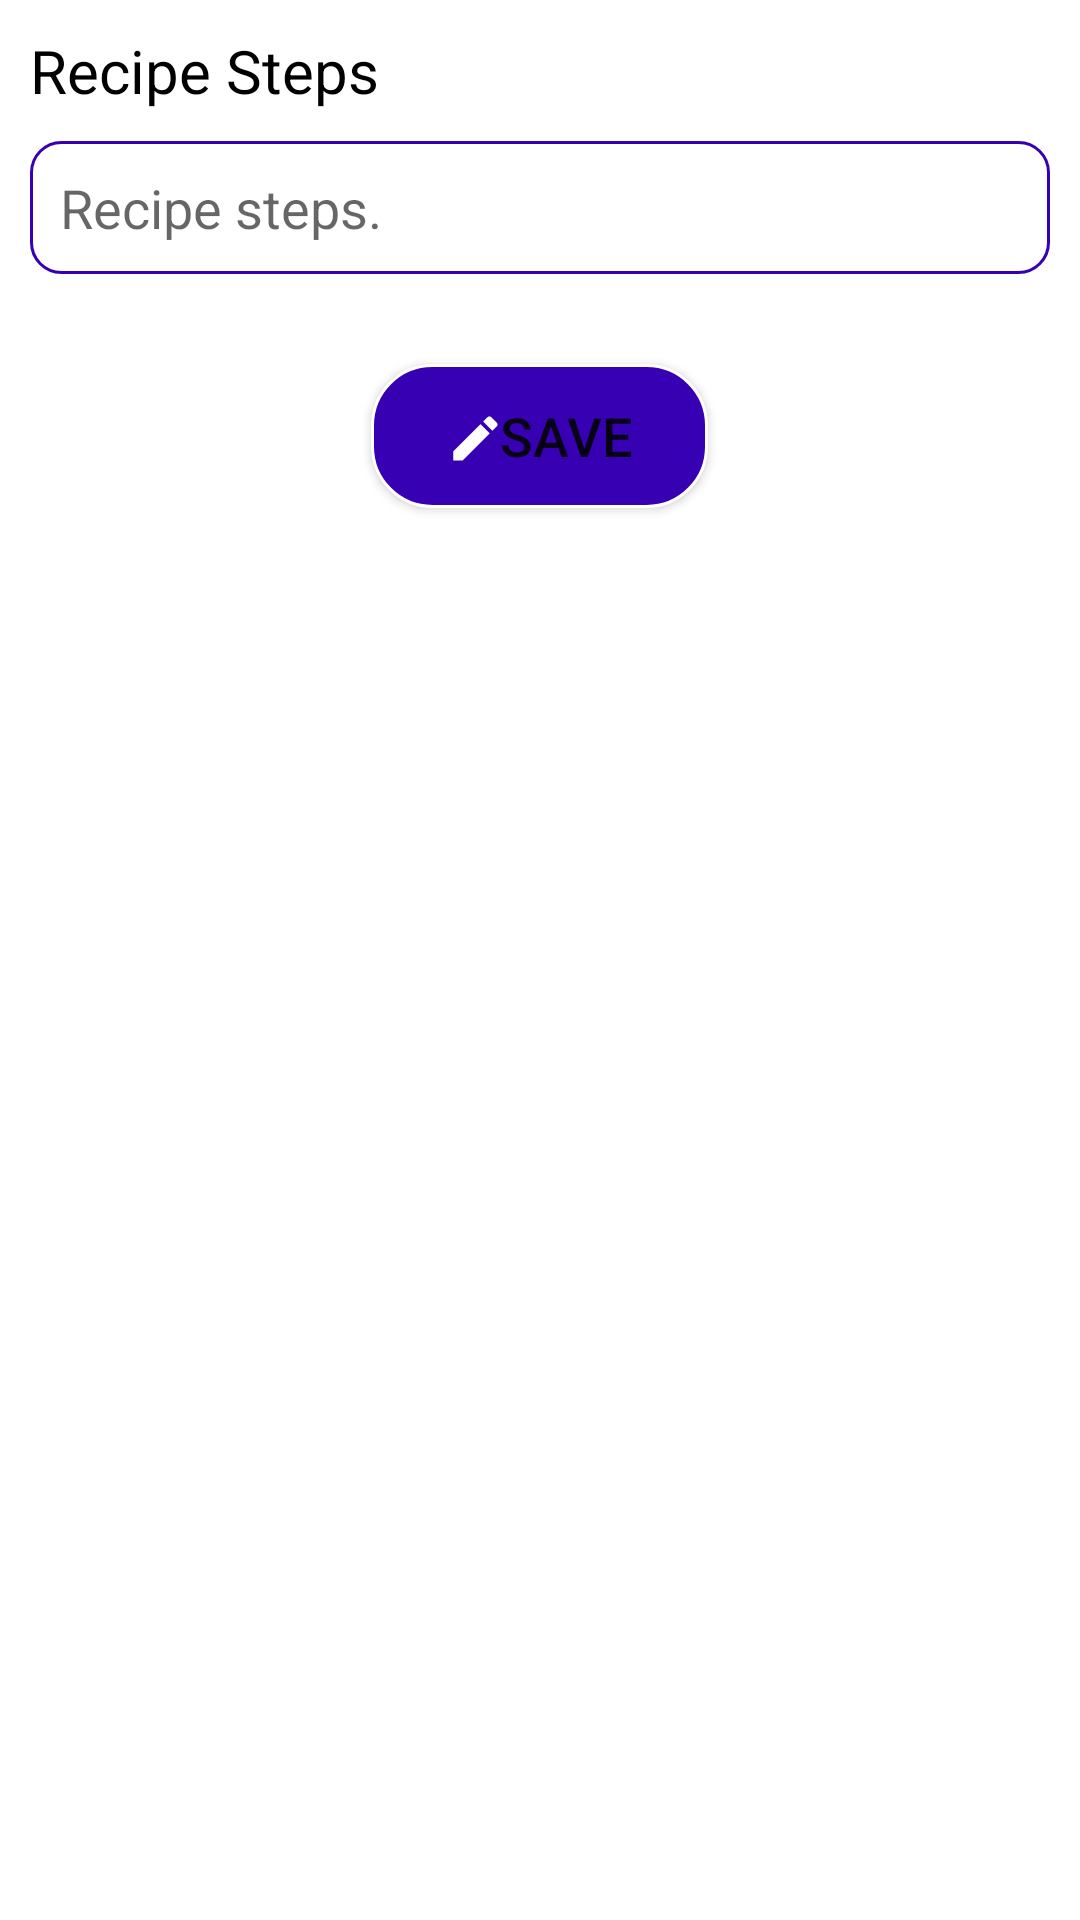

Produce the Android XML layout that renders to this screen, including the resource entries it uses.
<!-- AndroidManifest.xml: application theme Theme.RecipeApp_1 -->
<!-- res/layout/activity_edit_steps.xml -->
<?xml version="1.0" encoding="utf-8"?>
<LinearLayout xmlns:android="http://schemas.android.com/apk/res/android"
    xmlns:app="http://schemas.android.com/apk/res-auto"
    xmlns:tools="http://schemas.android.com/tools"
    android:layout_width="match_parent"
    android:layout_height="match_parent"
    android:orientation="vertical"
    android:gravity="center_horizontal"
    tools:context=".EditStepsActivity">

    <TextView
        android:layout_width="match_parent"
        android:layout_height="wrap_content"
        android:layout_marginTop="10dp"
        android:fontFamily="sans-serif"
        android:paddingStart="10dp"
        android:text="Recipe Steps"
        android:textColor="@color/black"
        android:textSize="20sp"/>

    <EditText
        android:id="@+id/editRecipeSteps"
        android:layout_width="match_parent"
        android:layout_height="wrap_content"
        android:layout_marginTop="10dp"
        android:layout_marginHorizontal="10dp"
        android:background="@drawable/text_background"
        android:hint="Recipe steps."
        android:inputType="textMultiLine"
        android:padding="10dp" />

    <Button
        android:id="@+id/editButton"
        android:layout_width="wrap_content"
        android:layout_height="wrap_content"
        android:layout_marginTop="30dp"
        android:layout_marginBottom="30dp"
        android:paddingHorizontal="25dp"
        android:drawableLeft="@drawable/ic_edit_24"
        android:drawableTint="@color/white"
        android:gravity="left|center_vertical"
        android:background="@drawable/btn_background"
        android:text="Save"
        android:textSize="18sp"/>

</LinearLayout>
<!-- resources referenced by this layout -->
<resources>
  <color name="black">#FF000000</color>
  <color name="white">#FFFFFFFF</color>
  <!-- drawable btn_background (drawable) -->
  <?xml version="1.0" encoding="utf-8"?>
  <shape xmlns:android="http://schemas.android.com/apk/res/android"
      android:shape="rectangle">
  
      <stroke
          android:color="@color/white"
          android:width="1dp"/>
  
      <solid
          android:color="@color/purple_700"/>
  
      <corners
          android:radius="20dp"/>
  
  </shape>
  <!-- drawable ic_edit_24 (drawable) -->
  <vector xmlns:android="http://schemas.android.com/apk/res/android"
      android:width="18dp"
      android:height="18dp"
      android:viewportWidth="22"
      android:viewportHeight="22"
      android:tint="?attr/colorControlNormal">
    <path
        android:fillColor="@android:color/white"
        android:pathData="M3,17.25V21h3.75L17.81,9.94l-3.75,-3.75L3,17.25zM20.71,7.04c0.39,-0.39 0.39,-1.02 0,-1.41l-2.34,-2.34c-0.39,-0.39 -1.02,-0.39 -1.41,0l-1.83,1.83 3.75,3.75 1.83,-1.83z"/>
  </vector>
  <!-- drawable text_background (drawable) -->
  <?xml version="1.0" encoding="utf-8"?>
  <shape xmlns:android="http://schemas.android.com/apk/res/android"
      android:shape="rectangle">
  
      <stroke
          android:color="@color/purple_700"
          android:width="1dp"/>
  
      <solid
          android:color="@color/white"/>
  
      <corners
          android:radius="10dp"/>
  
  </shape>
  <style name="Theme.RecipeApp_1" parent="Theme.MaterialComponents.DayNight.DarkActionBar">
          
          <item name="colorPrimary">@color/purple_700</item>
          <item name="colorPrimaryVariant">@color/black</item>
          <item name="colorOnPrimary">@color/white</item>
          
          <item name="colorSecondary">@color/teal_200</item>
          <item name="colorSecondaryVariant">@color/teal_700</item>
          <item name="colorOnSecondary">@color/black</item>
          
          <item name="android:statusBarColor" tools:targetApi="l">?attr/colorPrimaryVariant</item>
          
      </style>
  <color name="purple_700">#FF3700B3</color>
  <color name="teal_200">#FF03DAC5</color>
  <color name="teal_700">#FF018786</color>
</resources>
